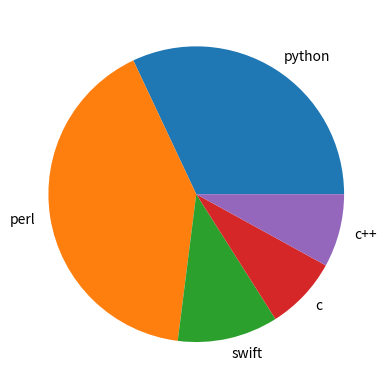

Write Python code to recreate this figure.
#########                                            QR code
# import qrcode
# img=qrcode.make("https://www.instagram.com/")
# img.save('IGQR.jp')
###########################                          ip address
# import socket
# Host = socket.gethostname()
# local_ip = socket.gethostbyname(Host)
# print(local_ip)
##############################                        pie chart
import matplotlib.pyplot as pc
shares = [32,41,11,8,8]
lables = ['python','perl','swift','c','c++']
pc.pie(shares,labels=lables)
pc.show()     